Dataset: Dataset (GitHub, daffakurnia11/Coffee-Beans-Defect-Classification). Classes: defected, undefected.

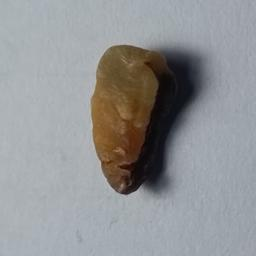
Label: defected

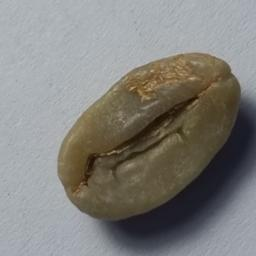
Label: undefected

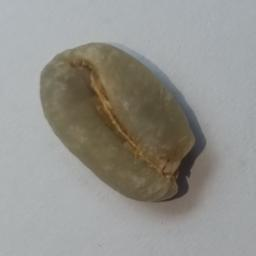
Label: defected

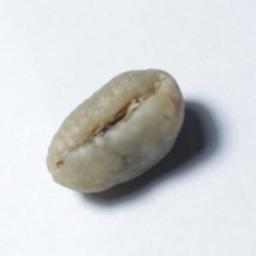
Label: defected

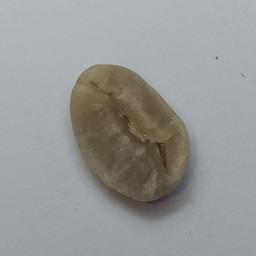
Label: undefected

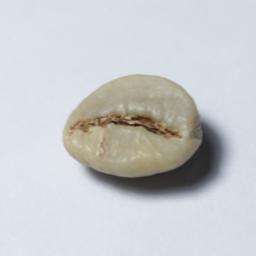
Label: undefected
